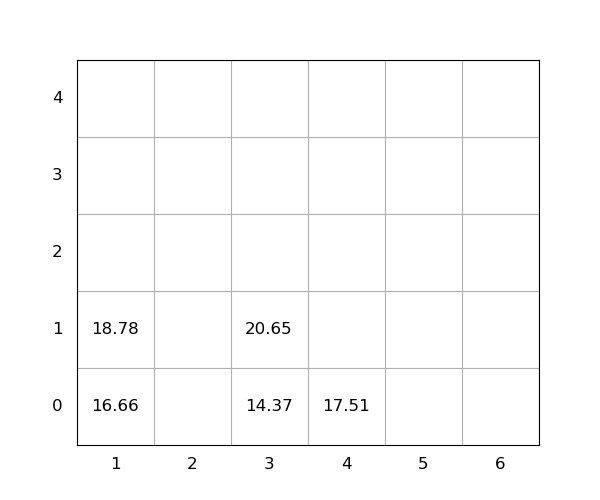

Values plotted in this chart, from the file beside it:
idx, loc_x, loc_y, loc_z, weight, group, score, seq, reloc, size(ft)
1, 3, 0, 0, 14.37, 0, 14.37, 0, 0, 20
2, 4, 0, 0, 17.51, 0, 17.51, 0, 0, 20
3, 3, 0, 1, 20.65, 0, 20.65, 1, 0, 20
4, 1, 0, 0, 16.66, 0, 16.66, 2, 0, 20
5, 1, 0, 1, 18.78, 0, 18.78, 3, 0, 20
